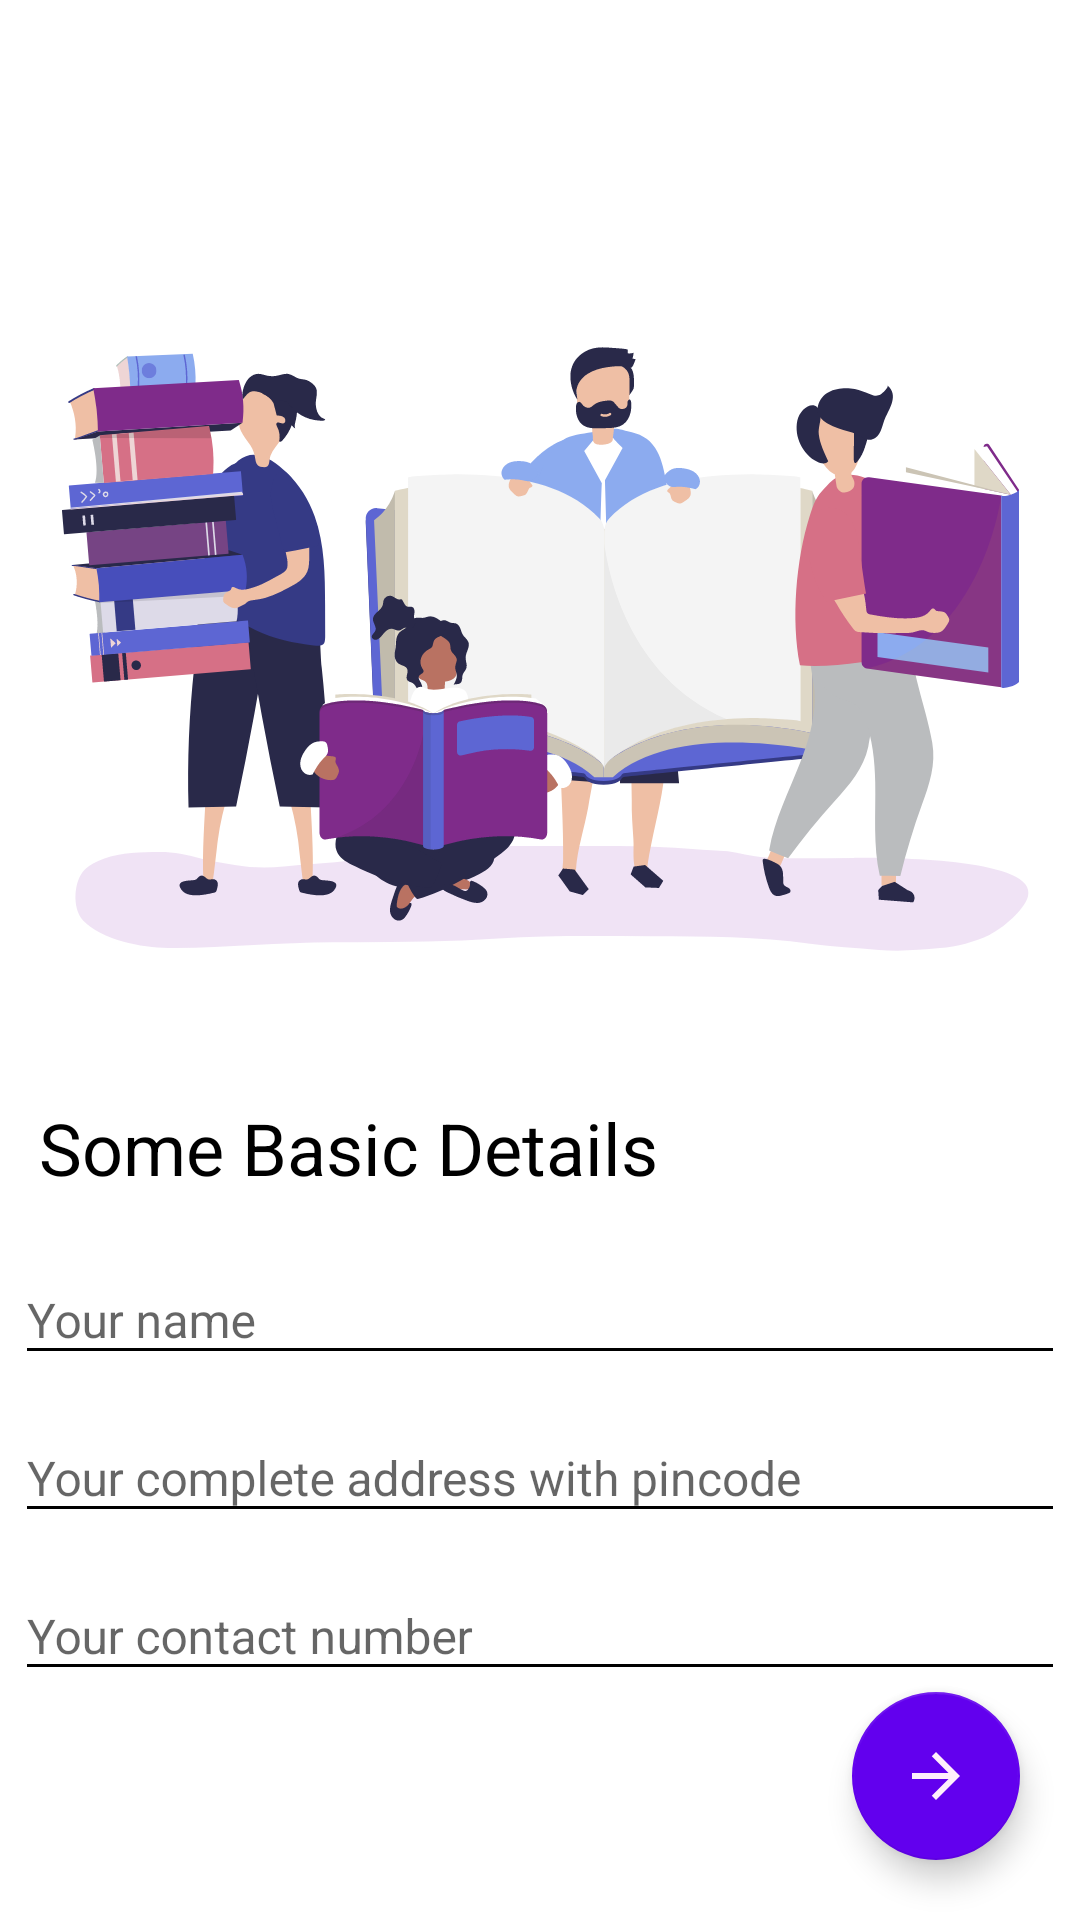

Here is an Android app screen rendered from its layout file. Give the layout XML and the strings, colors and styles it references.
<!-- AndroidManifest.xml: application theme AppTheme -->
<!-- res/layout/fragment_buyer_details.xml -->
<?xml version="1.0" encoding="utf-8"?>
<RelativeLayout xmlns:android="http://schemas.android.com/apk/res/android"
    xmlns:tools="http://schemas.android.com/tools"
    android:layout_width="match_parent"
    android:layout_height="match_parent">

    <ScrollView
        android:layout_width="match_parent"
        android:layout_height="match_parent"
        android:background="#ffffff">


        <LinearLayout
            android:layout_width="match_parent"
            android:layout_height="match_parent"
            android:layout_gravity="center"
            android:orientation="vertical">

            <ImageView
                android:layout_width="match_parent"
                android:layout_height="280dp"
                android:adjustViewBounds="true"
                android:padding="8dp"
                android:scaleType="centerCrop"
                android:src="@drawable/ic_personbook" />

            <TextView
                android:layout_width="match_parent"
                android:layout_height="wrap_content"
                android:layout_marginStart="3dp"
                android:layout_marginTop="5dp"
                android:padding="10dp"
                android:text="Some Basic Details"
                android:textColor="#000000"
                android:textSize="24sp" />

            <com.google.android.material.textfield.TextInputLayout
                android:layout_width="match_parent"
                android:layout_height="wrap_content"
                android:layout_marginStart="5dp"
                android:layout_marginTop="5dp"
                android:layout_marginEnd="5dp"
                android:background="#ffffff">

                <com.google.android.material.textfield.TextInputEditText
                    android:id="@+id/buyerName"
                    android:layout_width="match_parent"
                    android:layout_height="wrap_content"
                    android:hint="Your name"
                    android:inputType="text"
                    android:lines="1"
                    android:maxLength="35"
                    android:paddingTop="5dp"
                    android:textColorHint="#000000"
                    android:textSize="16sp" />

            </com.google.android.material.textfield.TextInputLayout>

            <com.google.android.material.textfield.TextInputLayout
                android:layout_width="match_parent"
                android:layout_height="wrap_content"
                android:layout_marginStart="5dp"
                android:layout_marginTop="8dp"
                android:layout_marginEnd="5dp"
                android:background="#ffffff">

                <com.google.android.material.textfield.TextInputEditText
                    android:id="@+id/buyerAddress"
                    android:layout_width="match_parent"
                    android:layout_height="wrap_content"
                    android:hint="Your complete address with pincode"
                    android:inputType="text"
                    android:maxLength="500"
                    android:paddingTop="5dp"
                    android:textColorHint="#000000"
                    android:textSize="16sp" />

            </com.google.android.material.textfield.TextInputLayout>

            <com.google.android.material.textfield.TextInputLayout
                android:layout_width="match_parent"
                android:layout_height="wrap_content"
                android:layout_marginStart="5dp"
                android:layout_marginTop="8dp"
                android:layout_marginEnd="5dp"
                android:background="#ffffff">

                <com.google.android.material.textfield.TextInputEditText
                    android:id="@+id/buyerContact"
                    android:layout_width="match_parent"
                    android:layout_height="wrap_content"
                    android:hint="Your contact number"
                    android:inputType="text"
                    android:maxLength="500"
                    android:paddingTop="5dp"
                    android:textColorHint="#000000"
                    android:textSize="16sp" />

            </com.google.android.material.textfield.TextInputLayout>

            <com.google.android.material.textfield.TextInputLayout
                android:layout_width="match_parent"
                android:layout_height="wrap_content"
                android:layout_marginStart="5dp"
                android:layout_marginTop="5dp"
                android:layout_marginEnd="5dp"
                android:background="#ffffff">

            </com.google.android.material.textfield.TextInputLayout>

        </LinearLayout>

    </ScrollView>

    <com.google.android.material.floatingactionbutton.FloatingActionButton
        android:id="@+id/book_photo_fab"
        android:layout_width="wrap_content"
        android:layout_height="wrap_content"
        android:layout_alignParentRight="true"
        android:layout_alignParentBottom="true"
        android:layout_margin="20dp"
        android:clickable="true"
        android:focusable="true"
        android:src="@drawable/ic_arrow_forward_black_24dp" />

</RelativeLayout>
<!-- resources referenced by this layout -->
<resources>
  <!-- drawable ic_arrow_forward_black_24dp (drawable) -->
  <vector xmlns:android="http://schemas.android.com/apk/res/android"
      android:width="24dp"
      android:height="24dp"
      android:tint="#FFEFFC"
      android:viewportWidth="24.0"
      android:viewportHeight="24.0">
      <path
          android:fillColor="#FF000000"
          android:pathData="M12,4l-1.41,1.41L16.17,11H4v2h12.17l-5.58,5.59L12,20l8,-8z" />
  </vector>
  <!-- drawable ic_personbook: vector/xml drawable (drawable, 53116 chars, omitted) -->
  <style name="AppTheme" parent="Theme.AppCompat.Light.NoActionBar">
          
          <item name="colorPrimary">@color/colorPrimary</item>
          <item name="colorPrimaryDark">@color/colorPrimaryDark</item>
          <item name="colorAccent">@color/colorAccent</item>
          <item name="android:textColorSecondary">@android:color/black</item>
      </style>
  <color name="colorPrimary">#6200EE</color>
  <color name="colorPrimaryDark">#6718F3</color>
  <color name="colorAccent">#6200EE</color>
</resources>
